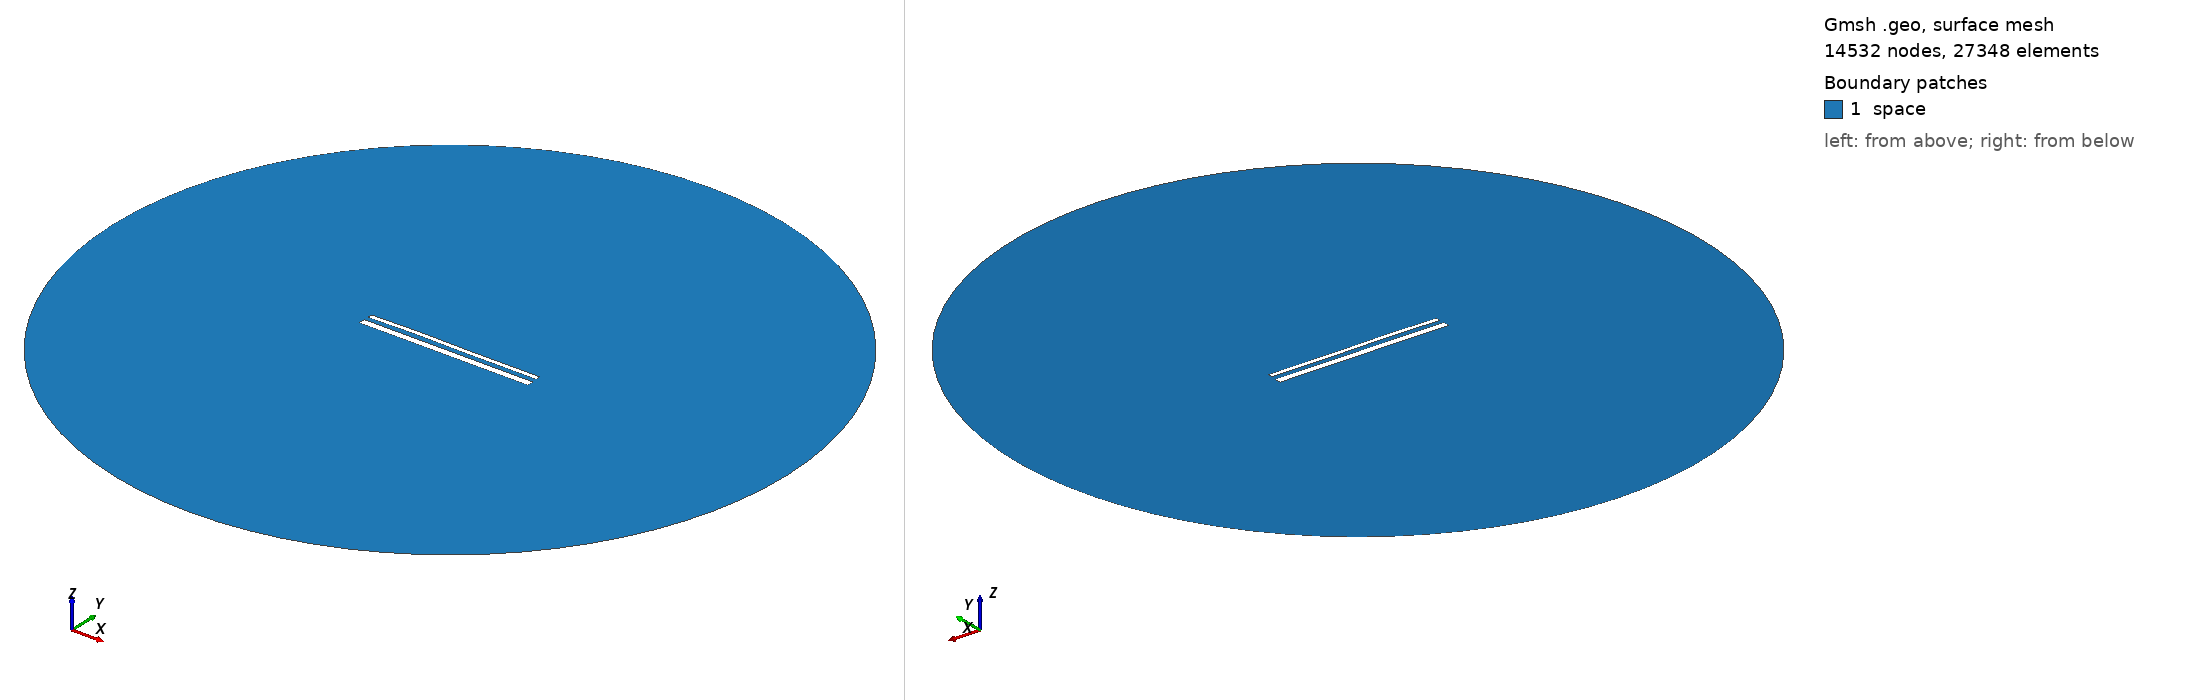

Gmsh geometry script, surface-meshed: 14532 nodes, 27348 surface elements. Boundary patches (legend numbers): 1 space. Left view from above one corner, right view from below the opposite corner. Legend entries are the model's physical surfaces. The drawing asked Gmsh for element sizes between 1% and 20% of the model's largest extent; the script's own settings can give other sizes.

=== 15624.geo (drawn) ===
//---------------------------------------
// Geometry kernel
//---------------------------------------

SetFactory("OpenCASCADE");



//---------------------------------------
// Parameters of the geometry
//---------------------------------------

// Overetch of the upper plate
overetch = 0.5;

// Distance between the plates
distance = 2.5;

// Discretization over the x axis (for the deformation)
nx = 50; 

// Length of the plate
L = 100 - overetch; 

// Number of modes
n = 4; 

// 1st mode coefficient
coeff(1) = 0.15;
beta(1) = 0.596864 * 3.1415926535 / L;

// 2nd mode coefficient
coeff(2) = 0.15;
beta(2) = 1.49418 * 3.1415926535 / L;

// 3rd mode coefficient
coeff(3) = 0.15;
beta(3) = 2.50025 * 3.1415926535 / L;

// 4th mode coefficient
coeff(4) = 0.07499999999999998;
beta(4) = 3.49999 * 3.1415926535 / L;



//---------------------------------------
// Upper plate (deformed rectangle)
//---------------------------------------

// Coordiantes of the upper plate
xmin = -50;
xmax = 50 - overetch;

// Height of the upper plate
yheight = 4 - 2 * overetch;

// Indexes of the points
UpperID[] = {};
LowerID[] = {};
LeftID[] = {};
RightID[] = {};

// Point index
p = 1;

// Horizontal edges
For i In {1:nx}
    x = xmin + (i-1)*(xmax - xmin)/(nx-1);

    y_bottom = distance / 2 + overetch;
    For j In {1:n}
        C = (Cosh(beta(j)*L) + Cos(beta(j)*L)) / (Sinh(beta(j)*L) + Sin(beta(j)*L));
        y_bottom  = y_bottom + coeff(j) * (Cosh(beta(j)*(x+50)) - Cos(beta(j)*(x+50)) - C * (Sinh(beta(j)*(x+50)) - Sin(beta(j)*(x+50))));
    EndFor

    y_top = y_bottom + yheight;

    Point(p) = {x, y_top, 0, 1.0};
    UpperID[i] = p;
    p = p + 1;

    Point(p) = {x, y_bottom, 0, 1.0};
    LowerID[i] = p;
    p = p + 1;
EndFor

// Create point lists
UpperPts[] = {}; LowerPts[] = {};
For i In {1:nx}
  UpperPts[] += {UpperID[i]};
  LowerPts[] += {LowerID[i]};
EndFor

// Build splines
Spline(1) = {UpperPts[]};
Spline(2) = {LowerPts[]};
Line(3) = {LowerPts[nx-1], UpperPts[nx-1]};
Line(4) = {LowerPts[0], UpperPts[0]};

// Build the plane surface
Curve Loop(1) = {2, 3, -1, -4};
Plane Surface(1) = {1};



//---------------------------------------
// Lower plate (rectangle)
//---------------------------------------

// Vertices
Point(1001) = {-50, -1, 0, 1.0};
Point(1002) = { 50, -1, 0, 1.0};
Point(1003) = { 50,  -5, 0, 1.0};
Point(1004) = {-50,  -5, 0, 1.0};

// Edges
Line(5) = {1001, 1002};
Line(6) = {1002, 1003};
Line(7) = {1003, 1004};
Line(8) = {1004, 1001};

// Plane surface
Line Loop(2) = {5, 6, 7, 8};
Plane Surface(2) = {2}; 



//---------------------------------------
// Outer (fictious) boundary
//---------------------------------------

// Points
Point(1005) = {0, 0, 0};       // Center
Point(1006) = {200, 0, 0};     // Start point
Point(1007) = {0, 200, 0};     // 90 degrees
Point(1008) = {-200, 0, 0};    // 180 degrees
Point(1009) = {0, -200, 0};    // 270 degrees

// Circle arcs (each needs start, center, end)
Circle(9) = {1006, 1005, 1007};
Circle(10) = {1007, 1005, 1008};
Circle(11) = {1008, 1005, 1009};
Circle(12) = {1009, 1005, 1006};

// Plane surface for the entire domain
Curve Loop(3) = {9, 10, 11, 12};
Surface(3) = {3};

// Subtract the plates from the whole domain to obtain the actual domain where we want to solve the equations
BooleanDifference{ Surface{3}; Delete; }{ Surface{1}; Surface{2}; Delete; }




//---------------------------------------
// Transfinite Lines/Curves
//---------------------------------------

// Set the number of points on the boundaries
r = 7;

// Plates
Transfinite Curve {1, 2} = 50*r Using Progression 1;
Transfinite Curve {3, 4} = 2*r Using Progression 1;
Transfinite Line {5, 7} = 50*r Using Progression 1;
Transfinite Line {6, 8} = 2*r Using Progression 1;

// Outer boundary
Transfinite Line {9, 10, 11, 12} = 20 Using Progression 1;



//---------------------------------------
// Physical groups
//---------------------------------------                

// Physical curves (boundaries)
Physical Line("force_segment", 10) = {2};
Physical Line("upper_plate", 11) = {1, 3, 4};
Physical Line("lower_plate", 12) = {5, 6, 7, 8};
Physical Line("boundary", 20) = {9, 10, 11, 12};

// Physical Surfaces
Physical Surface("space", 30) = {3};



//---------------------------------------
// 6. Generate the Mesh
//---------------------------------------

// 2D mesh generation
Mesh 2;
